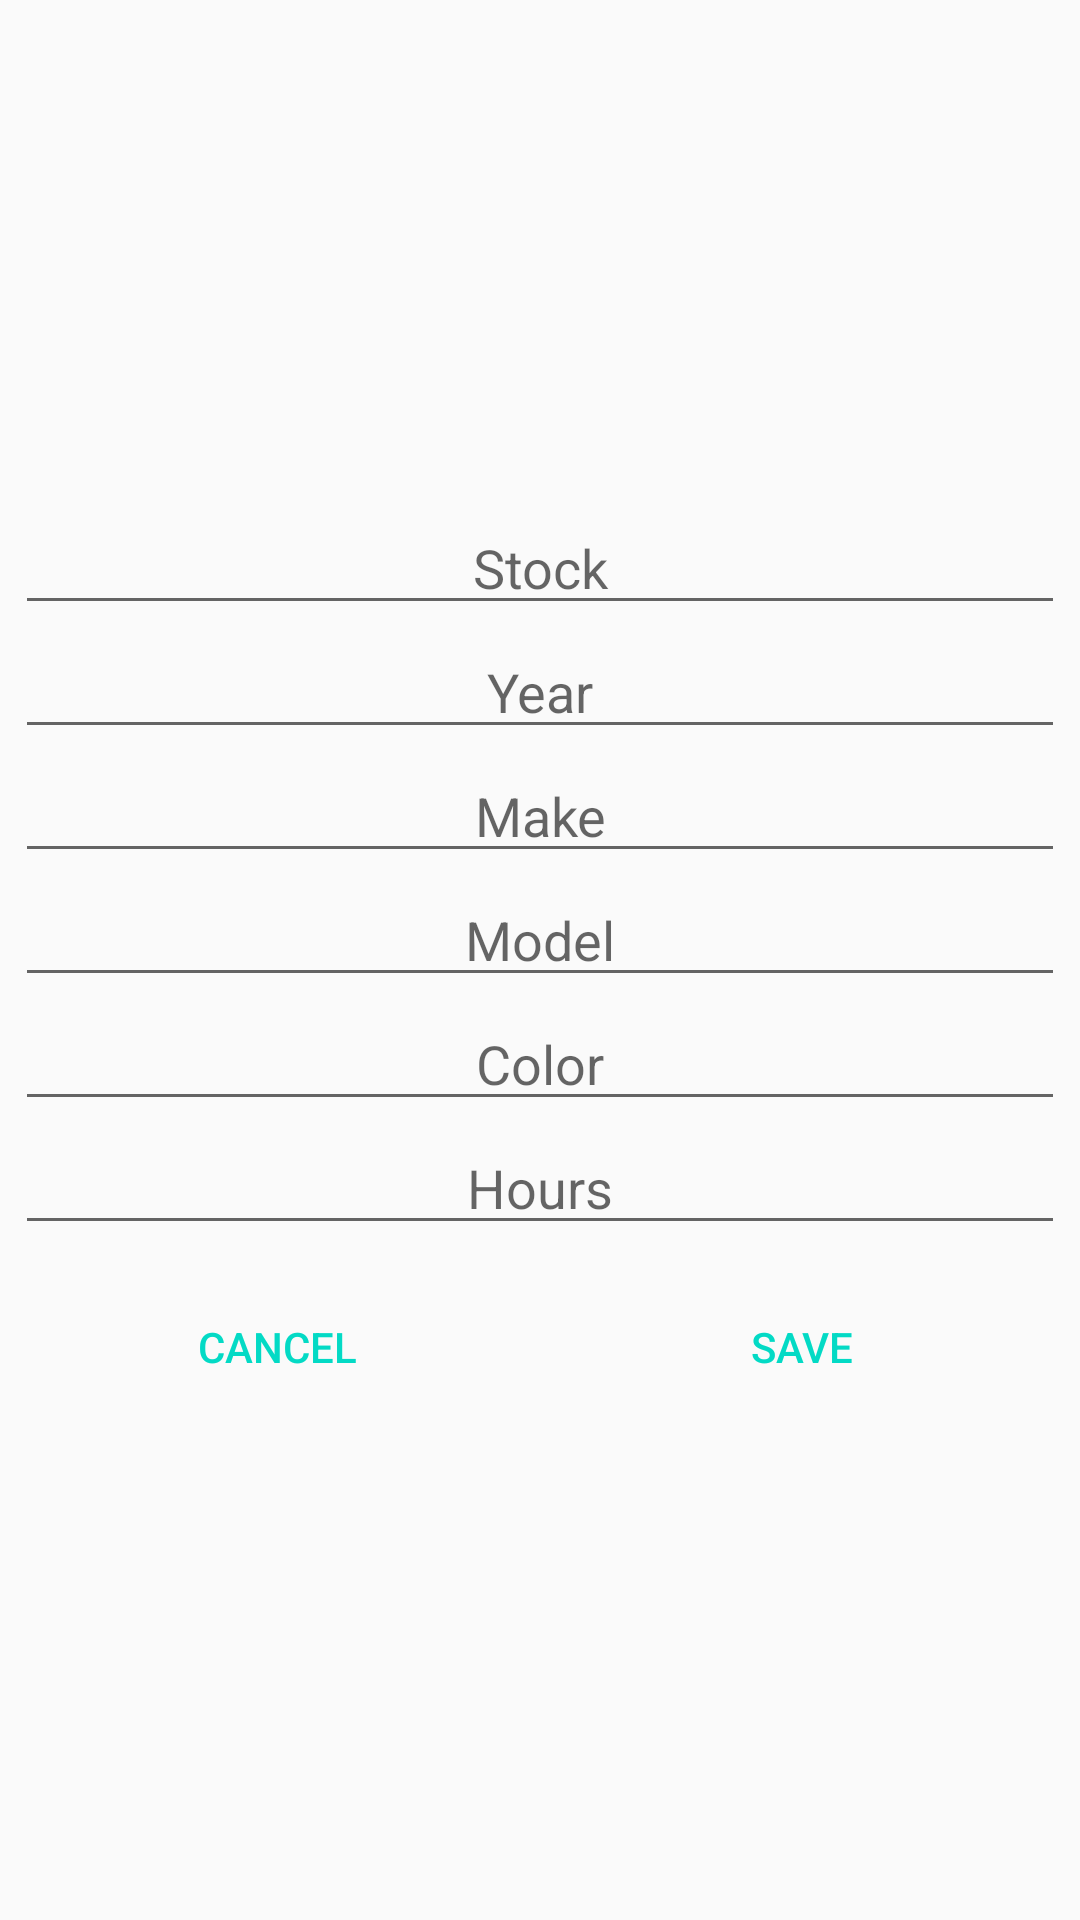

The Android layout XML behind this screen, and the referenced resources:
<!-- AndroidManifest.xml: application theme AppTheme -->
<!-- res/layout/new_veficle_view.xml -->
<?xml version="1.0" encoding="utf-8"?>
<RelativeLayout xmlns:android="http://schemas.android.com/apk/res/android"
    android:id="@+id/relative_layout"
    android:layout_width="match_parent"
    android:layout_height="wrap_content"
    android:layout_gravity="center"
    android:gravity="center"
    android:padding="5dp">


    <EditText
        android:id="@+id/et_stock"
        android:layout_width="match_parent"
        android:layout_height="wrap_content"
        android:gravity="center"
        android:hint="@string/stock" />

    <EditText
        android:id="@+id/et_year"
        android:layout_width="match_parent"
        android:layout_height="wrap_content"
        android:layout_below="@+id/et_stock"
        android:gravity="center"
        android:hint="@string/year" />

    <EditText
        android:id="@+id/et_make"
        android:layout_width="match_parent"
        android:layout_height="wrap_content"
        android:layout_below="@id/et_year"
        android:gravity="center"
        android:hint="@string/make" />

    <EditText
        android:id="@+id/et_model"
        android:layout_width="match_parent"
        android:layout_height="wrap_content"
        android:layout_below="@id/et_make"
        android:gravity="center"
        android:hint="@string/model" />

    <EditText
        android:id="@+id/et_color"
        android:layout_width="match_parent"
        android:layout_height="wrap_content"
        android:layout_below="@id/et_model"
        android:gravity="center"
        android:hint="@string/color" />

    <EditText
        android:id="@+id/et_hours"
        android:layout_width="match_parent"
        android:layout_height="wrap_content"
        android:layout_below="@id/et_color"
        android:gravity="center"
        android:hint="@string/hours" />

    <LinearLayout
        android:layout_width="match_parent"
        android:layout_height="wrap_content"
        android:layout_below="@id/et_hours"
        android:layout_marginTop="10dp"
        android:weightSum="2">


        <Button
            android:id="@+id/btn_cancel"
            style="?android:buttonBarButtonStyle"
            android:layout_width="0dp"
            android:layout_height="wrap_content"
            android:layout_weight="1"
            android:text="@string/cancel" />

        <Button
            android:id="@+id/btn_save"
            style="?android:buttonBarButtonStyle"
            android:layout_width="0dp"
            android:layout_height="wrap_content"
            android:layout_weight="1"
            android:text="@string/save" />
    </LinearLayout>
</RelativeLayout>
<!-- resources referenced by this layout -->
<resources>
  <string name="cancel">Cancel</string>
  <string name="color">Color</string>
  <string name="hours">Hours</string>
  <string name="make">Make</string>
  <string name="model">Model</string>
  <string name="save">Save</string>
  <string name="stock">Stock</string>
  <string name="year">Year</string>
  <style name="AppTheme" parent="Theme.AppCompat.Light.NoActionBar">
          
          <item name="colorPrimary">@color/colorPrimary</item>
          <item name="colorPrimaryDark">@color/colorPrimaryDark</item>
          <item name="colorAccent">@color/colorAccent</item>
          <item name="preferenceTheme">@style/PreferenceThemeOverlay</item>
  
          
          <item name="android:windowActivityTransitions">true</item>
  
          
          <item name="android:windowEnterTransition">@android:transition/fade</item>
          <item name="android:windowExitTransition">@android:transition/fade</item>
      </style>
  <!-- not gathered from this repository: default colours our renderer supplied (Android Studio template values) -->
  <color name="colorPrimary">#FF6200EE</color>
  <color name="colorPrimaryDark">#FF3700B3</color>
  <color name="colorAccent">#FF03DAC5</color>
</resources>
